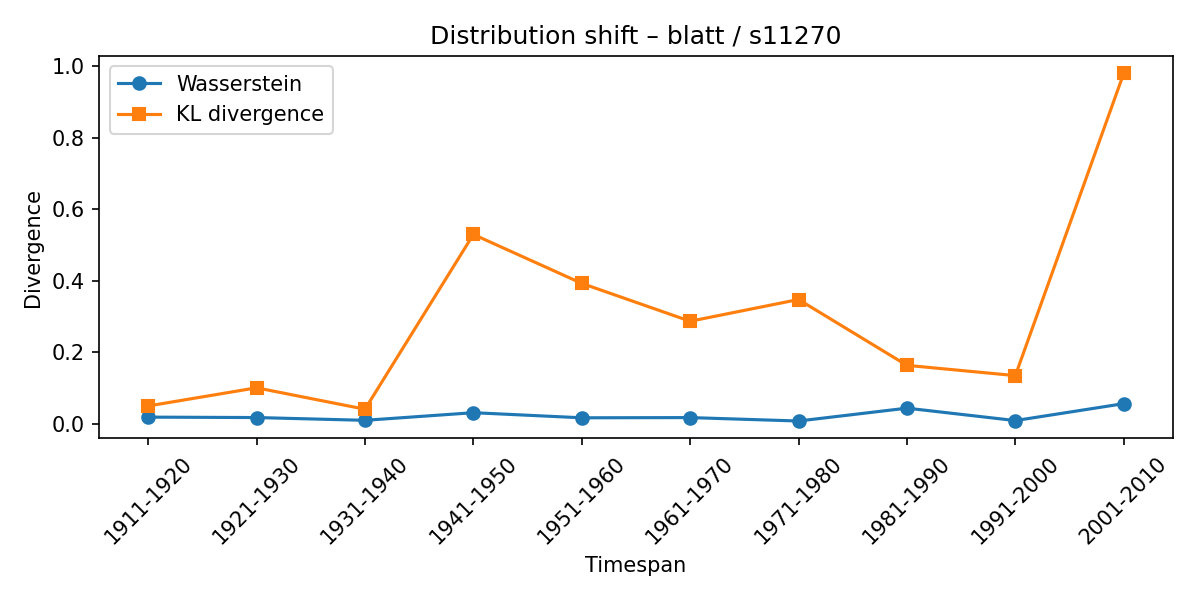

The table this chart was drawn from, first rows:
synset, lexeme, from_timespan, to_timespan, wasserstein, kl_divergence
s11270, blatt, 1901-1910, 1911-1920, 0.01898, 0.05018
s11270, blatt, 1911-1920, 1921-1930, 0.01782, 0.1009
s11270, blatt, 1921-1930, 1931-1940, 0.01007, 0.04104
s11270, blatt, 1931-1940, 1941-1950, 0.03138, 0.5294
s11270, blatt, 1941-1950, 1951-1960, 0.01712, 0.3927
s11270, blatt, 1951-1960, 1961-1970, 0.01769, 0.2869
s11270, blatt, 1961-1970, 1971-1980, 0.008145, 0.3476
s11270, blatt, 1971-1980, 1981-1990, 0.04406, 0.1637
s11270, blatt, 1981-1990, 1991-2000, 0.009354, 0.135
s11270, blatt, 1991-2000, 2001-2010, 0.05664, 0.9794
